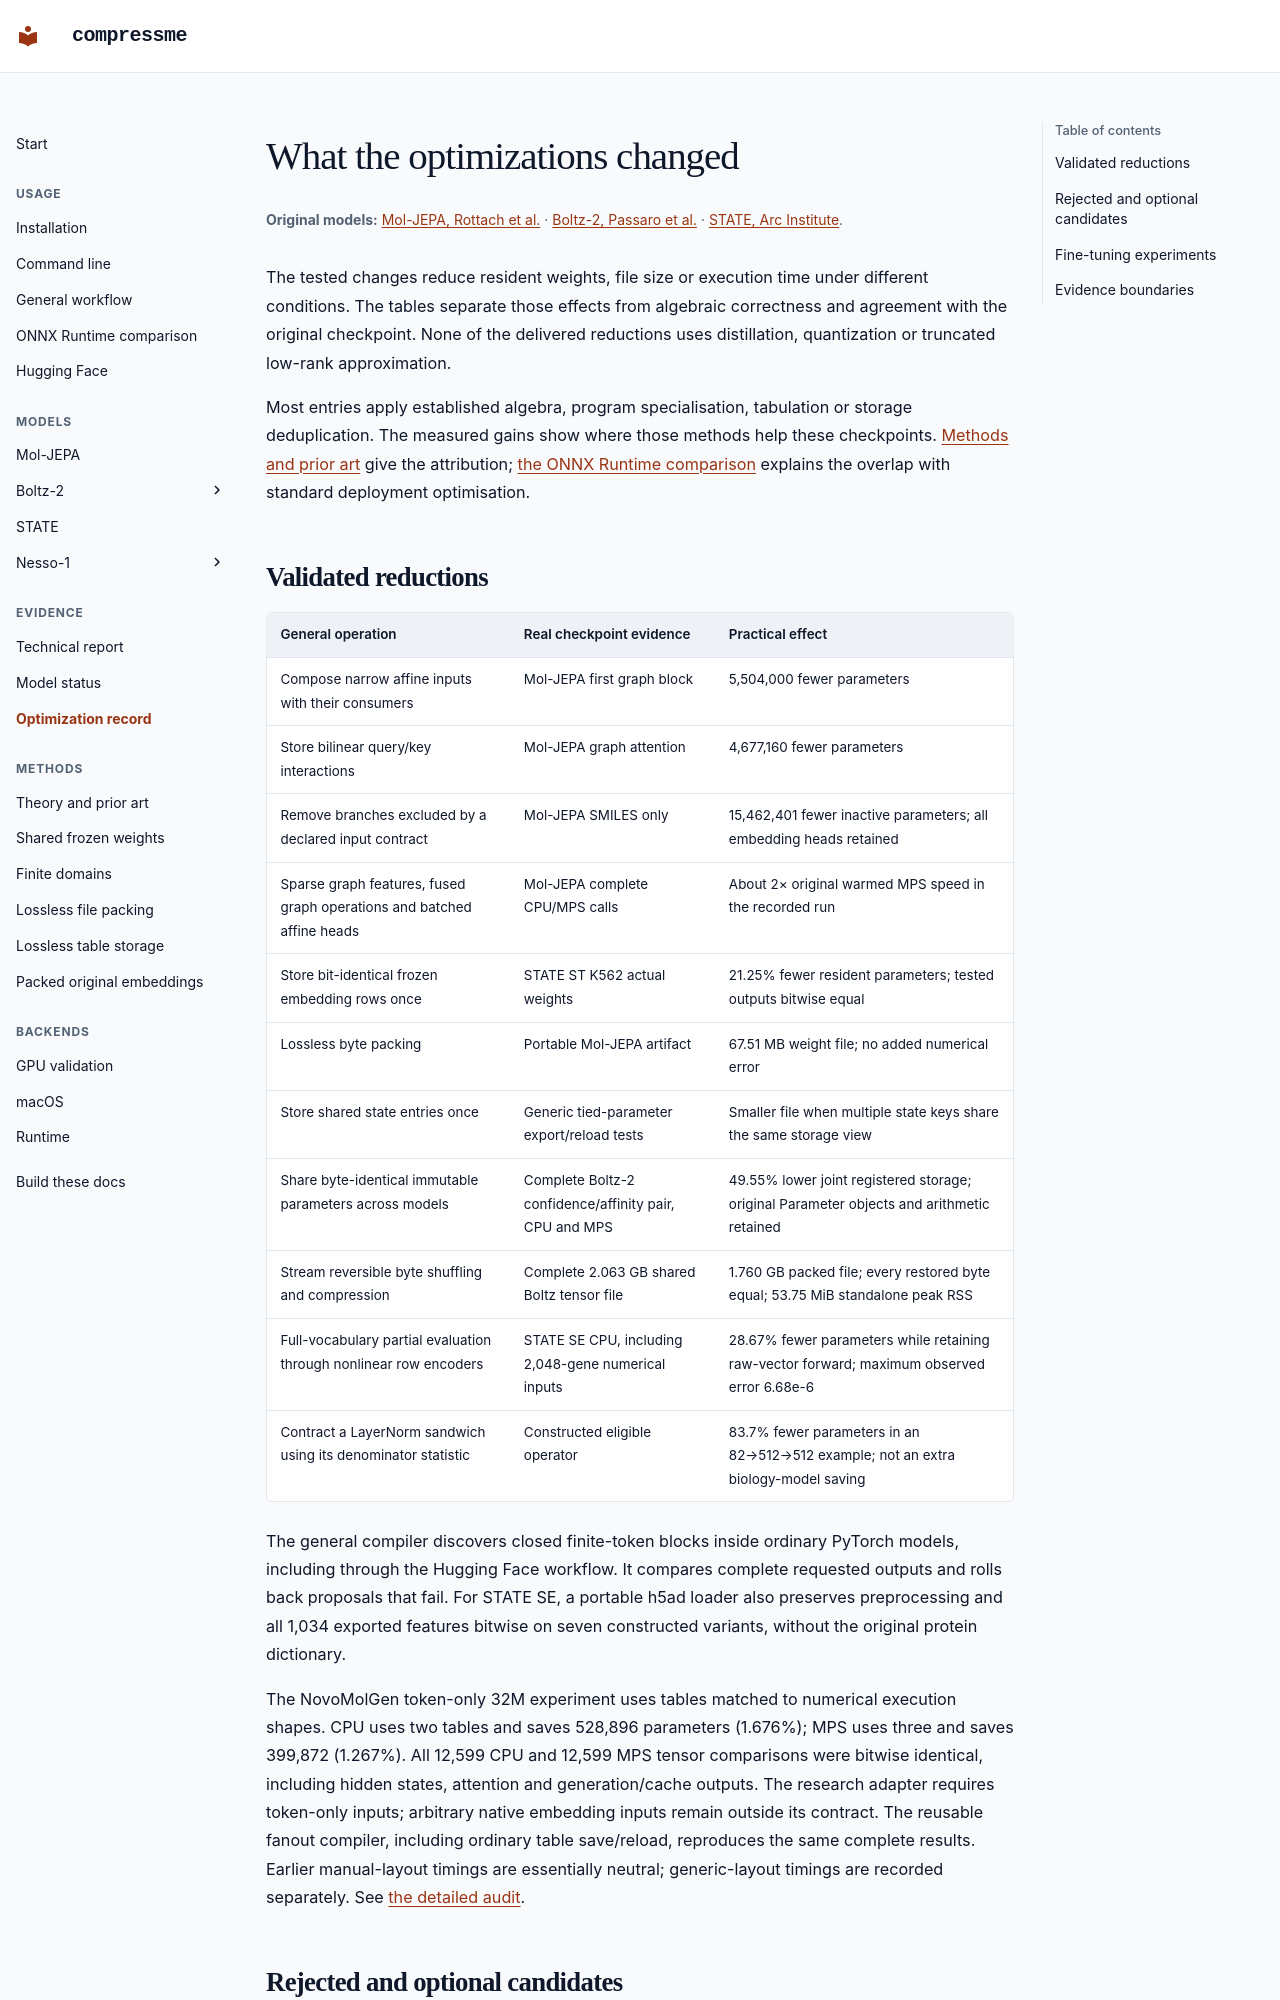

repository: maclandrol/compressme · page: optimization-record.html · generator: mkdocs

# What the optimizations changed

**Original models:** [Mol-JEPA, Rottach et al.](https://arxiv.org/abs/2608.22642) · [Boltz-2, Passaro et al.](https://doi.org/10.1101/2025.06.14.659707) · [STATE, Arc Institute](https://arcinstitute.org/manuscripts/State).
{ .original-work }

The tested changes reduce resident weights, file size or execution time under
different conditions. The tables separate those effects from algebraic
correctness and agreement with the original checkpoint. None of the delivered
reductions uses distillation, quantization or truncated low-rank approximation.

Most entries apply established algebra, program specialisation, tabulation or
storage deduplication. The measured gains show where those methods help these
checkpoints. [Methods and prior art](theory.md) give the attribution;
[the ONNX Runtime comparison](onnx.md) explains the overlap with standard
deployment optimisation.

## Validated reductions

| General operation | Real checkpoint evidence | Practical effect |
|---|---|---|
| Compose narrow affine inputs with their consumers | Mol-JEPA first graph block | 5,504,000 fewer parameters |
| Store bilinear query/key interactions | Mol-JEPA graph attention | 4,677,160 fewer parameters |
| Remove branches excluded by a declared input contract | Mol-JEPA SMILES only | 15,462,401 fewer inactive parameters; all embedding heads retained |
| Sparse graph features, fused graph operations and batched affine heads | Mol-JEPA complete CPU/MPS calls | About 2× original warmed MPS speed in the recorded run |
| Store bit-identical frozen embedding rows once | STATE ST K562 actual weights | 21.25% fewer resident parameters; tested outputs bitwise equal |
| Lossless byte packing | Portable Mol-JEPA artifact | 67.51 MB weight file; no added numerical error |
| Store shared state entries once | Generic tied-parameter export/reload tests | Smaller file when multiple state keys share the same storage view |
| Share byte-identical immutable parameters across models | Complete Boltz-2 confidence/affinity pair, CPU and MPS | 49.55% lower joint registered storage; original Parameter objects and arithmetic retained |
| Stream reversible byte shuffling and compression | Complete 2.063 GB shared Boltz tensor file | 1.760 GB packed file; every restored byte equal; 53.75 MiB standalone peak RSS |
| Full-vocabulary partial evaluation through nonlinear row encoders | STATE SE CPU, including 2,048-gene numerical inputs | 28.67% fewer parameters while retaining raw-vector forward; maximum observed error 6.68e-6 |
| Contract a LayerNorm sandwich using its denominator statistic | Constructed eligible operator | 83.7% fewer parameters in an 82→512→512 example; not an extra biology-model saving |

The general compiler discovers closed finite-token blocks inside ordinary
PyTorch models, including through the Hugging Face workflow. It compares complete
requested outputs and rolls back proposals that fail. For STATE SE, a portable
h5ad loader also preserves preprocessing and all 1,034 exported features bitwise
on seven constructed variants, without the original protein dictionary.

The NovoMolGen token-only 32M experiment uses tables matched to numerical
execution shapes. CPU uses two tables and saves 528,896 parameters
(1.676%); MPS uses three and saves 399,872 (1.267%). All 12,599 CPU and 12,599 MPS
tensor comparisons were bitwise identical, including hidden states, attention
and generation/cache outputs. The research adapter requires token-only inputs;
arbitrary native embedding inputs remain outside its contract.
The reusable fanout compiler, including ordinary table save/reload, reproduces
the same complete results. Earlier manual-layout timings are essentially neutral;
generic-layout timings are recorded separately. See [the detailed audit](novomolgen.md).
